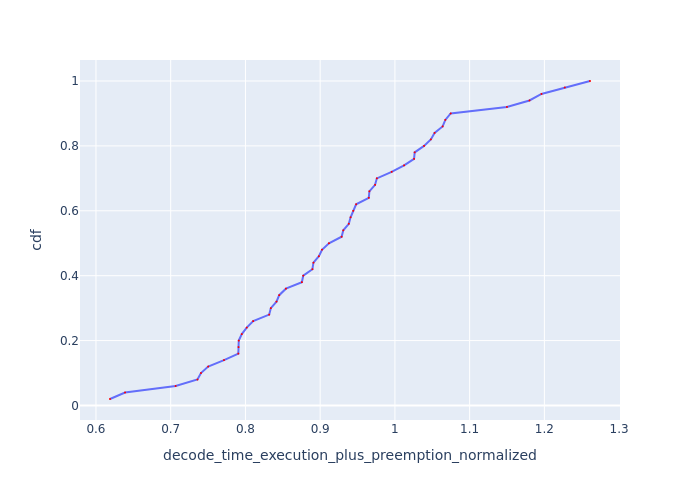

The file beside this chart, header and first rows:
Request Id, decode_time_execution_plus_preemption_no…, cdf
0_48, 0.6188, 0.02
0_40, 0.6389, 0.04
0_41, 0.7066, 0.06
0_32, 0.7358, 0.08
0_12, 0.7405, 0.1
0_16, 0.7501, 0.12
0_13, 0.7713, 0.14
0_17, 0.7905, 0.16
0_33, 0.7908, 0.18
0_20, 0.7911, 0.2
0_21, 0.7951, 0.22
0_19, 0.8017, 0.24
0_39, 0.8104, 0.26
0_18, 0.8318, 0.28
0_30, 0.834, 0.3
0_14, 0.8415, 0.32
0_34, 0.8452, 0.34
0_15, 0.8541, 0.36
0_38, 0.8755, 0.38
0_11, 0.8774, 0.4
0_7, 0.8896, 0.42
0_22, 0.891, 0.44
0_35, 0.8983, 0.46
0_42, 0.9024, 0.48
0_36, 0.9117, 0.5
0_10, 0.9287, 0.52
0_29, 0.9309, 0.54
0_9, 0.9383, 0.56
0_45, 0.9407, 0.58
0_37, 0.9443, 0.6
0_5, 0.9481, 0.62
0_8, 0.9651, 0.64
0_43, 0.9658, 0.66
0_6, 0.9734, 0.68
0_44, 0.9758, 0.7
0_24, 0.9956, 0.72
0_28, 1.012, 0.74
0_49, 1.026, 0.76
0_31, 1.026, 0.78
0_23, 1.039, 0.8
0_47, 1.048, 0.82
0_27, 1.053, 0.84
0_46, 1.064, 0.86
0_26, 1.067, 0.88
0_25, 1.075, 0.9
0_1, 1.15, 0.92
0_0, 1.18, 0.94
0_3, 1.196, 0.96
0_4, 1.227, 0.98
0_2, 1.261, 1.0
